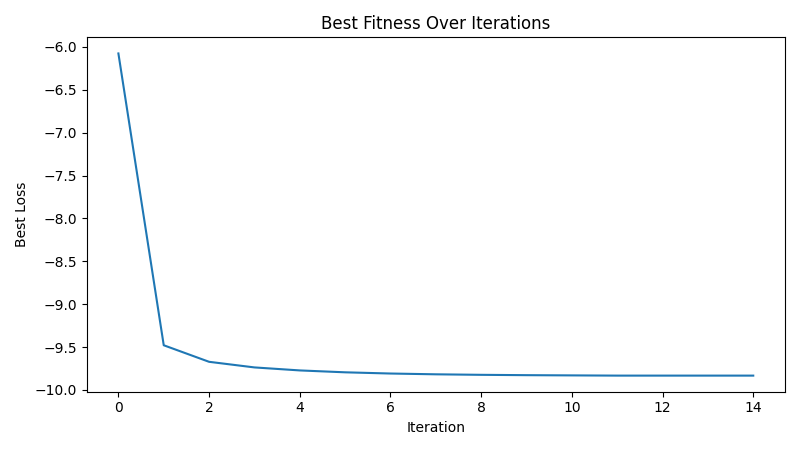

The data file committed next to this chart (first rows):
iteration, best_loss
1, -6.076
2, -9.478
3, -9.671
4, -9.737
5, -9.772
6, -9.794
7, -9.808
8, -9.817
9, -9.823
10, -9.827
11, -9.83
12, -9.832
13, -9.832
14, -9.832
15, -9.832
